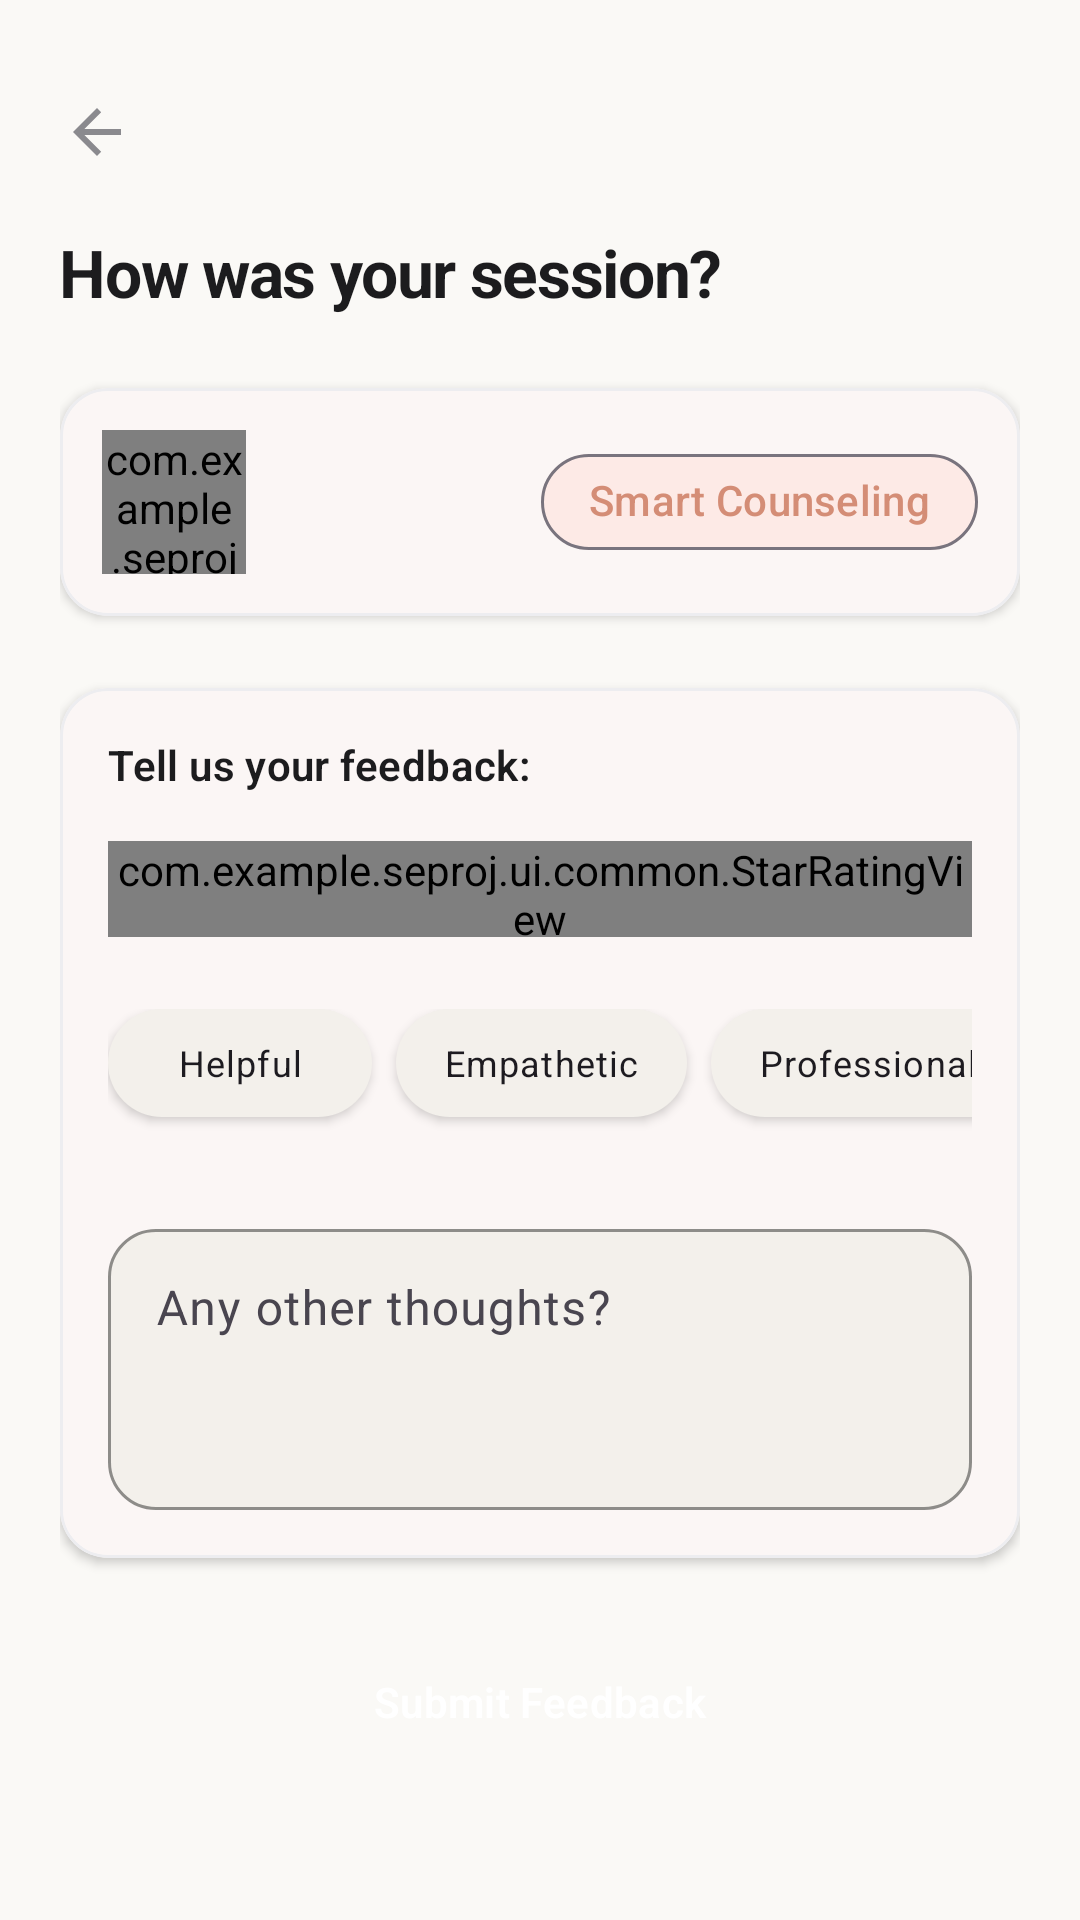

Here is an Android app screen rendered from its layout file. Give the layout XML and the strings, colors and styles it references.
<!-- AndroidManifest.xml: application theme Theme.Seproj -->
<!-- res/layout/fragment_feedback.xml -->
<?xml version="1.0" encoding="utf-8"?>
<androidx.core.widget.NestedScrollView xmlns:android="http://schemas.android.com/apk/res/android"
    xmlns:app="http://schemas.android.com/apk/res-auto"
    xmlns:tools="http://schemas.android.com/tools"
    android:layout_width="match_parent"
    android:layout_height="match_parent"
    android:background="@color/background">

    <LinearLayout
        android:layout_width="match_parent"
        android:layout_height="wrap_content"
        android:orientation="vertical"
        android:padding="20dp">

        <ImageButton
            android:id="@+id/btnBack"
            android:layout_width="48dp"
            android:layout_height="48dp"
            android:background="?actionBarItemBackground"
            android:src="?attr/homeAsUpIndicator"
            app:tint="@color/text_secondary"
            android:layout_marginBottom="8dp"
            android:layout_marginStart="-12dp"
            android:contentDescription="Back" />

        <TextView
            android:layout_width="match_parent"
            android:layout_height="wrap_content"
            android:textAppearance="@style/TextAppearance.Counselling.Display"
            android:text="How was your session?"
            android:layout_marginBottom="24dp" />

        
        <com.google.android.material.card.MaterialCardView
            style="@style/Widget.Counselling.Card"
            android:layout_width="match_parent"
            android:layout_height="wrap_content"
            android:layout_marginBottom="24dp">
            
            <androidx.constraintlayout.widget.ConstraintLayout
                android:layout_width="match_parent"
                android:layout_height="wrap_content"
                android:padding="14dp">

                <com.example.seproj.ui.common.AvatarView
                    android:id="@+id/ivCounselorAvatar"
                    android:layout_width="48dp"
                    android:layout_height="48dp"
                    app:layout_constraintStart_toStartOf="parent"
                    app:layout_constraintTop_toTopOf="parent"
                    app:layout_constraintBottom_toBottomOf="parent"
                    tools:src="@drawable/bg_avatar_placeholder" />

                <TextView
                    android:id="@+id/tvCounselorName"
                    android:layout_width="0dp"
                    android:layout_height="wrap_content"
                    android:layout_marginStart="16dp"
                    android:textAppearance="@style/TextAppearance.Counselling.SectionHeader"
                    android:textSize="15sp"
                    app:layout_constraintStart_toEndOf="@id/ivCounselorAvatar"
                    app:layout_constraintTop_toTopOf="@id/ivCounselorAvatar"
                    tools:text="Dr. Sarah Jenkins" />

                <TextView
                    android:id="@+id/tvSessionDate"
                    android:layout_width="0dp"
                    android:layout_height="wrap_content"
                    android:layout_marginStart="16dp"
                    android:textAppearance="@style/TextAppearance.Counselling.Caption"
                    app:layout_constraintStart_toEndOf="@id/ivCounselorAvatar"
                    app:layout_constraintTop_toBottomOf="@id/tvCounselorName"
                    tools:text="Mar 11, 2026" />

                <com.google.android.material.chip.Chip
                    android:layout_width="wrap_content"
                    android:layout_height="wrap_content"
                    style="@style/Widget.Counselling.Chip.Status"
                    app:chipBackgroundColor="@color/primary_light"
                    android:textColor="@color/primary"
                    android:text="Smart Counseling"
                    app:layout_constraintEnd_toEndOf="parent"
                    app:layout_constraintTop_toTopOf="parent"
                    app:layout_constraintBottom_toBottomOf="parent" />

            </androidx.constraintlayout.widget.ConstraintLayout>
        </com.google.android.material.card.MaterialCardView>

        
        <com.google.android.material.card.MaterialCardView
            style="@style/Widget.Counselling.Card"
            android:layout_width="match_parent"
            android:layout_height="wrap_content"
            android:layout_marginBottom="24dp">
            
            <LinearLayout
                android:layout_width="match_parent"
                android:layout_height="wrap_content"
                android:orientation="vertical"
                android:padding="16dp">

                <TextView
                    android:layout_width="match_parent"
                    android:layout_height="wrap_content"
                    android:textAppearance="@style/TextAppearance.Counselling.SectionHeader"
                    android:textSize="14sp"
                    android:text="Tell us your feedback:"
                    android:layout_marginBottom="16dp" />

                <com.example.seproj.ui.common.StarRatingView
                    android:id="@+id/starRatingFeedback"
                    android:layout_width="wrap_content"
                    android:layout_height="32dp"
                    android:layout_gravity="center"
                    android:layout_marginBottom="24dp" />

                
                <HorizontalScrollView
                    android:layout_width="match_parent"
                    android:layout_height="wrap_content"
                    android:layout_marginBottom="24dp"
                    android:scrollbars="none">
                    <LinearLayout
                        android:layout_width="wrap_content"
                        android:layout_height="wrap_content"
                        android:orientation="horizontal">
                    
                    <ToggleButton
                        android:layout_width="wrap_content"
                        android:layout_height="36dp"
                        android:textOff="Helpful"
                        android:textOn="Helpful"
                        android:background="@drawable/selector_option_chip"
                        android:textAppearance="@style/TextAppearance.Counselling.Caption"
                        android:textColor="?android:attr/textColorPrimary"
                        android:paddingHorizontal="16dp"
                        android:layout_marginEnd="8dp"
                        android:layout_marginBottom="8dp" />

                    <ToggleButton
                        android:layout_width="wrap_content"
                        android:layout_height="36dp"
                        android:textOff="Empathetic"
                        android:textOn="Empathetic"
                        android:background="@drawable/selector_option_chip"
                        android:textAppearance="@style/TextAppearance.Counselling.Caption"
                        android:textColor="?android:attr/textColorPrimary"
                        android:paddingHorizontal="16dp"
                        android:layout_marginEnd="8dp"
                        android:layout_marginBottom="8dp" />

                    <ToggleButton
                        android:layout_width="wrap_content"
                        android:layout_height="36dp"
                        android:textOff="Professional"
                        android:textOn="Professional"
                        android:background="@drawable/selector_option_chip"
                        android:textAppearance="@style/TextAppearance.Counselling.Caption"
                        android:textColor="?android:attr/textColorPrimary"
                        android:paddingHorizontal="16dp"
                        android:layout_marginEnd="8dp"
                        android:layout_marginBottom="8dp" />

                    <ToggleButton
                        android:layout_width="wrap_content"
                        android:layout_height="36dp"
                        android:textOff="Clear"
                        android:textOn="Clear"
                        android:background="@drawable/selector_option_chip"
                        android:textAppearance="@style/TextAppearance.Counselling.Caption"
                        android:textColor="?android:attr/textColorPrimary"
                        android:paddingHorizontal="16dp"
                        android:layout_marginEnd="8dp"
                        android:layout_marginBottom="8dp" />
                    </LinearLayout>
                </HorizontalScrollView>

                <com.google.android.material.textfield.TextInputLayout
                    style="@style/Widget.Counselling.TextInput.Outlined"
                    android:layout_width="match_parent"
                    android:layout_height="wrap_content"
                    android:hint="Any other thoughts?">

                    <com.google.android.material.textfield.TextInputEditText
                        android:layout_width="match_parent"
                        android:layout_height="wrap_content"
                        android:lines="3"
                        android:inputType="textMultiLine"
                        android:gravity="top|start" />
                </com.google.android.material.textfield.TextInputLayout>

            </LinearLayout>
        </com.google.android.material.card.MaterialCardView>

        <Button
            android:id="@+id/btnSubmitFeedback"
            style="@style/Widget.Counselling.Button.Primary"
            android:layout_width="match_parent"
            android:layout_height="wrap_content"
            android:text="Submit Feedback" />

    </LinearLayout>
</androidx.core.widget.NestedScrollView>
<!-- resources referenced by this layout -->
<resources>
  <color name="background">#FAF9F6</color>
  <color name="primary">#D48D76</color>
  <color name="primary_light">#FDEAE6</color>
  <color name="text_secondary">#8A8A8E</color>
  <!-- drawable bg_avatar_placeholder (drawable) -->
  <?xml version="1.0" encoding="utf-8"?>
  <shape xmlns:android="http://schemas.android.com/apk/res/android"
      android:shape="oval">
      <gradient
          android:startColor="@color/primary_light"
          android:endColor="@color/primary"
          android:angle="135"/>
  </shape>
  <style name="TextAppearance.Counselling.Caption" parent="TextAppearance.Material3.BodySmall">
          <item name="fontFamily">@font/lato</item>
          <item name="android:textStyle">normal</item>
          <item name="android:textSize">@dimen/text_meta</item>
          <item name="android:textColor">@color/text_secondary</item>
      </style>
  <style name="TextAppearance.Counselling.SectionHeader" parent="TextAppearance.Material3.TitleMedium">
          <item name="fontFamily">@font/nunito</item>
          <item name="android:textFontWeight">600</item>
          <item name="android:textSize">@dimen/text_heading</item>
          <item name="android:textColor">@color/text_primary</item>
      </style>
  <style name="Widget.Counselling.Chip.Status" parent="Widget.Material3.Chip.Assist">
          <item name="chipCornerRadius">@dimen/radius_pill</item>
          <item name="android:clickable">false</item>
      </style>
  <style name="Theme.Seproj" parent="Theme.Counselling" />
  <!-- drawable bg_pill_surface (drawable) -->
  <?xml version="1.0" encoding="utf-8"?>
  <shape xmlns:android="http://schemas.android.com/apk/res/android"
      android:shape="rectangle">
      <solid android:color="@color/surface_variant" />
      <corners android:radius="@dimen/radius_pill" />
  </shape>
  <dimen name="text_meta">12sp</dimen>
  <dimen name="text_display">22sp</dimen>
  <color name="text_primary">#1C1C1E</color>
  <dimen name="text_heading">16sp</dimen>
  <color name="on_primary">#FFFFFF</color>
  <dimen name="radius_pill">50dp</dimen>
  <dimen name="button_height">48dp</dimen>
  <style name="TextAppearance.Counselling.Button" parent="TextAppearance.Material3.LabelLarge">
          <item name="fontFamily">@font/nunito</item>
          <item name="android:textFontWeight">600</item>
          <item name="android:textSize">@dimen/text_body</item>
          <item name="android:textAllCaps">false</item>
      </style>
  <color name="surface">#FFFFFF</color>
  <dimen name="radius_medium">16dp</dimen>
  <dimen name="elevation_low">2dp</dimen>
  <dimen name="stroke_thin">1dp</dimen>
  <color name="divider">#EDEDF0</color>
  <color name="surface_variant">#F3F0EB</color>
  <dimen name="stroke_medium">1.5dp</dimen>
  <dimen name="text_body">14sp</dimen>
  <color name="secondary">#6BAF92</color>
  <style name="Widget.Counselling.BottomSheetDialog" parent="Theme.Design.Light.BottomSheetDialog">
          <item name="bottomSheetStyle">@style/Widget.Counselling.BottomSheet</item>
      </style>
  <style name="ShapeAppearance.SmallComponent" parent="ShapeAppearance.Material3.SmallComponent">
          <item name="cornerFamily">rounded</item>
          <item name="cornerSize">@dimen/radius_small</item>
      </style>
  <style name="ShapeAppearance.MediumComponent" parent="ShapeAppearance.Material3.MediumComponent">
          <item name="cornerFamily">rounded</item>
          <item name="cornerSize">@dimen/radius_medium</item>
      </style>
  <style name="ShapeAppearance.LargeComponent" parent="ShapeAppearance.Material3.LargeComponent">
          <item name="cornerFamily">rounded</item>
          <item name="cornerSize">@dimen/radius_large</item>
      </style>
  <style name="Widget.Counselling.BottomSheet" parent="Widget.Design.BottomSheet.Modal">
          <item name="shapeAppearance">@style/ShapeAppearance.MediumComponent</item>
          <item name="backgroundTint">@color/surface</item>
      </style>
  <dimen name="radius_small">8dp</dimen>
  <dimen name="radius_large">24dp</dimen>
</resources>
